pico-8 play session: no input (idle), after a click and taps of 🅾, ❎, 🅾+❎, 🅾 in the second before t = 0

[t = 2 s] idle ~2s (no d-pad/buttons)
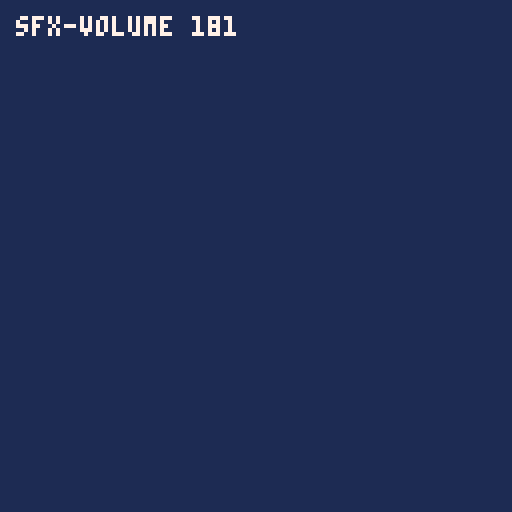
[t = 6 s] idle ~6s (no d-pad/buttons)
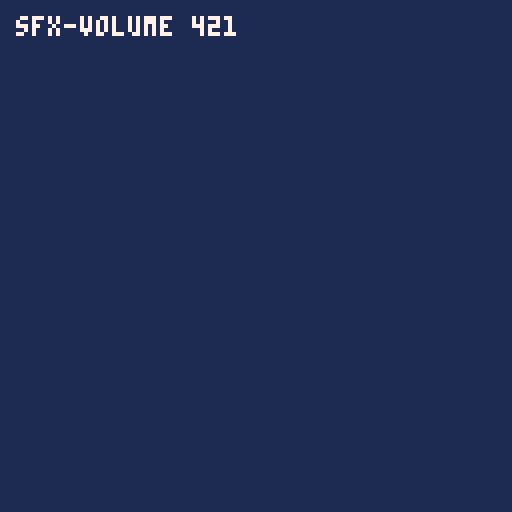
[t = 8 s] idle ~8s (no d-pad/buttons)
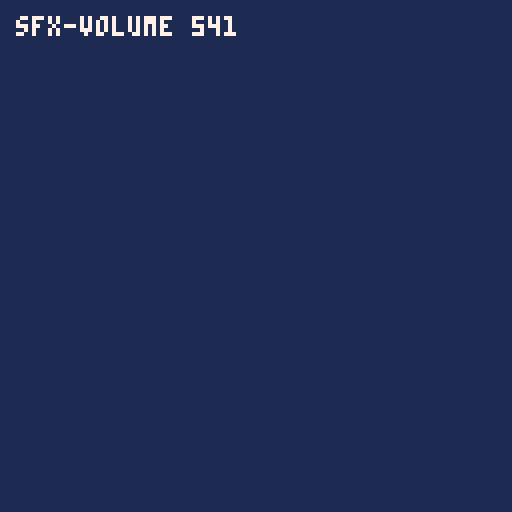

pico-8 cartridge
version 42
__lua__
-- golden: sfx-volume
local t = 0
function _init()
  if stat(6)=="headless" then
    extcmd("set_filename", "sfx-volume")
    extcmd("audio_rec")
  end
  sfx(0)
end
function tick()
  t += 1
  if stat(6)=="headless" and t == 80 then
    extcmd("audio_end", 1)
    extcmd("shutdown")
  end
end
function _draw()
  cls(1)
  print("sfx-volume "..t, 4, 4, 7)
end
function _update() tick() end
function _update60() tick() end
